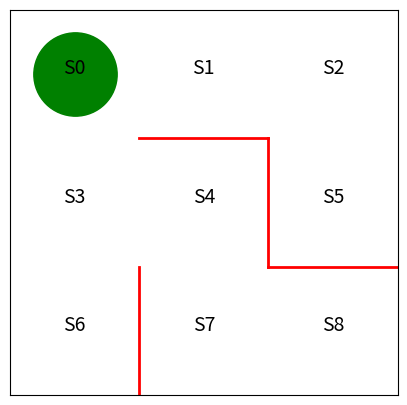

The matplotlib source for this figure:
import numpy as np
import matplotlib.pyplot as plt


def draw_maze():
    fig = plt.figure(figsize=(5,5))
    ax = plt.gca()

    # draw red walls
    # plot([x_range, y_range])
    plt.plot([1,1], [0,1], color='red', linewidth=2)
    plt.plot([1,2], [2,2], color='red', linewidth=2)
    plt.plot([2,2], [2,1], color='red', linewidth=2)
    plt.plot([2,3], [1,1], color='red', linewidth=2)

    # show state
    plt.text(0.5, 2.5, 'S0', size=14, ha='center')
    plt.text(1.5, 2.5, 'S1', size=14, ha='center')
    plt.text(2.5, 2.5, 'S2', size=14, ha='center')

    plt.text(0.5, 1.5, 'S3', size=14, ha='center')
    plt.text(1.5, 1.5, 'S4', size=14, ha='center')
    plt.text(2.5, 1.5, 'S5', size=14, ha='center')

    plt.text(0.5, 0.5, 'S6', size=14, ha='center')
    plt.text(1.5, 0.5, 'S7', size=14, ha='center')
    plt.text(2.5, 0.5, 'S8', size=14, ha='center')

    # set the range and remove the gradtions.
    ax.set_xlim(0,3)
    ax.set_ylim(0,3)
    plt.tick_params(axis='both', which='both', bottom=False, top=False,
                    labelbottom=False, right=False, left=False, labelleft=False)

    # show the current state S0 as a green circle.
    line, = ax.plot([0.5], [2.5], marker='o', color='g', markersize=60)

    return fig, plt, line

if __name__ == '__main__':
    _, plt, _ = draw_maze()
    plt.show()
